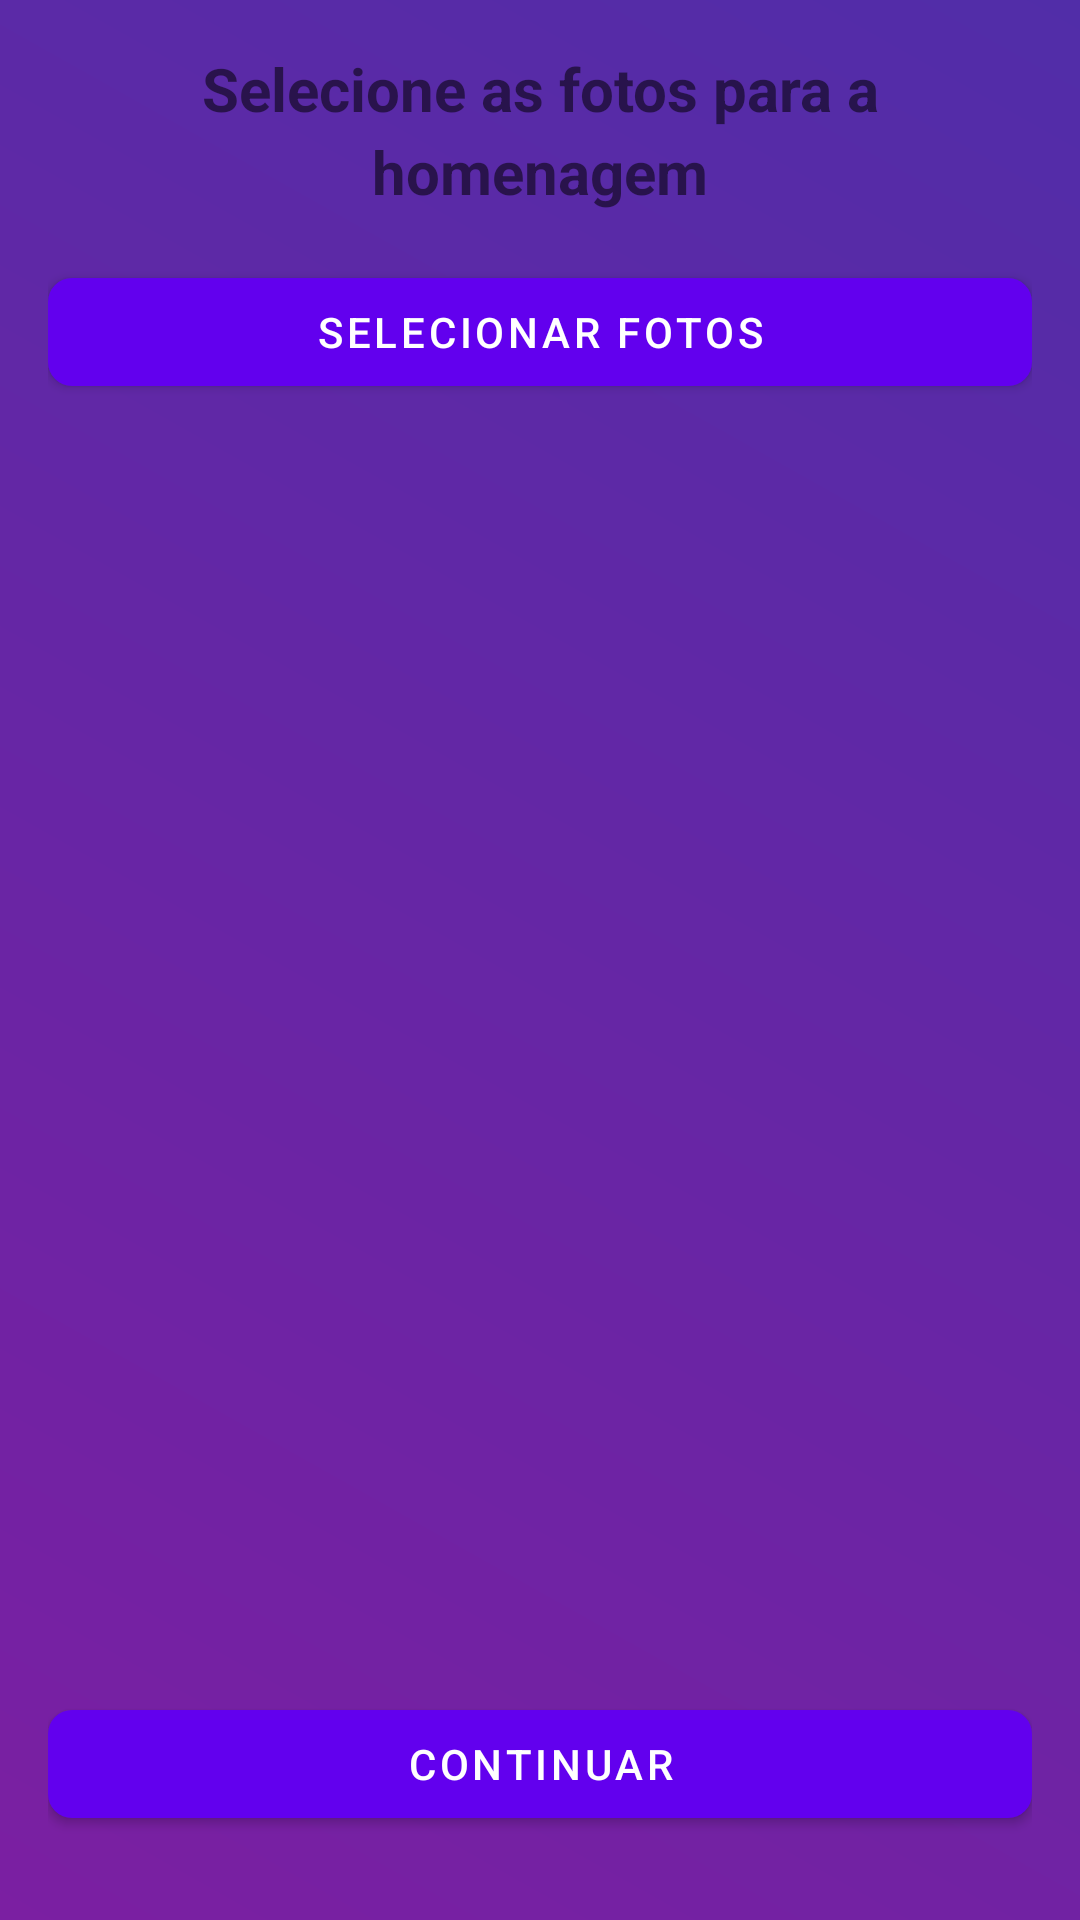

Write the Android layout XML for this screen, with the resource values it uses.
<!-- AndroidManifest.xml: application theme Theme.Homenagem_ai -->
<!-- res/layout/fragment_upload_fotos.xml -->
<androidx.constraintlayout.widget.ConstraintLayout
    xmlns:android="http://schemas.android.com/apk/res/android"
    xmlns:app="http://schemas.android.com/apk/res-auto"
    android:layout_width="match_parent"
    android:layout_height="match_parent"
    android:padding="16dp">

    <TextView
        android:id="@+id/tvTitulo"
        android:layout_width="0dp"
        android:layout_height="wrap_content"
        android:text="Selecione as fotos para a homenagem"
        android:textSize="20sp"
        android:textStyle="bold"
        android:textAlignment="center"
        android:lineSpacingExtra="4dp"
        app:layout_constraintTop_toTopOf="parent"
        app:layout_constraintStart_toStartOf="parent"
        app:layout_constraintEnd_toEndOf="parent" />

    <com.google.android.material.button.MaterialButton
        android:id="@+id/btnSelecionarFotos"
        android:layout_width="0dp"
        android:layout_height="wrap_content"
        android:text="Selecionar Fotos"
        style="@style/Widget.MaterialComponents.Button"
        app:cornerRadius="8dp"
        app:layout_constraintTop_toBottomOf="@id/tvTitulo"
        app:layout_constraintStart_toStartOf="parent"
        app:layout_constraintEnd_toEndOf="parent"
        android:layout_marginTop="16dp" />

    <androidx.recyclerview.widget.RecyclerView
        android:id="@+id/recyclerFotos"
        android:layout_width="0dp"
        android:layout_height="0dp"
        android:clipToPadding="false"
        android:paddingTop="12dp"
        app:layout_constraintTop_toBottomOf="@id/btnSelecionarFotos"
        app:layout_constraintBottom_toTopOf="@id/btnContinuar"
        app:layout_constraintStart_toStartOf="parent"
        app:layout_constraintEnd_toEndOf="parent" />

    <com.google.android.material.button.MaterialButton
        android:id="@+id/btnContinuar"
        android:layout_width="0dp"
        android:layout_height="wrap_content"
        android:text="Continuar"
        style="@style/Widget.MaterialComponents.Button"
        app:cornerRadius="8dp"
        app:layout_constraintBottom_toBottomOf="parent"
        app:layout_constraintStart_toStartOf="parent"
        app:layout_constraintEnd_toEndOf="parent"
        android:layout_marginBottom="12dp" />
</androidx.constraintlayout.widget.ConstraintLayout>
<!-- resources referenced by this layout -->
<resources>
  <style name="Theme.Homenagem_ai" parent="Theme.MaterialComponents.Light.NoActionBar">
          
          <item name="colorPrimary">@color/purple_500</item>
          <item name="colorPrimaryVariant">@color/purple_700</item>
          <item name="colorOnPrimary">@color/white</item>
  
          
          <item name="colorSecondary">@color/teal_200</item>
          <item name="colorSecondaryVariant">@color/teal_700</item>
          <item name="colorOnSecondary">@color/black</item>
  
          
          <item name="android:windowBackground">@drawable/bg_gradient_roxo_background</item>
  
          
          <item name="android:statusBarColor">?attr/colorPrimaryVariant</item>
      </style>
  <!-- drawable bg_gradient_roxo_background (drawable) -->
  <shape xmlns:android="http://schemas.android.com/apk/res/android" android:shape="rectangle">
      <gradient
          android:startColor="#7B1FA2"
          android:endColor="#512DA8"
          android:angle="45" />
  </shape>
  <!-- not gathered from this repository: default colours our renderer supplied (Android Studio template values) -->
  <color name="purple_500">#FF6200EE</color>
  <color name="purple_700">#FF3700B3</color>
  <color name="teal_200">#FF03DAC5</color>
  <color name="teal_700">#FF018786</color>
  <color name="black">#FF000000</color>
  <color name="white">#FFFFFFFF</color>
</resources>
